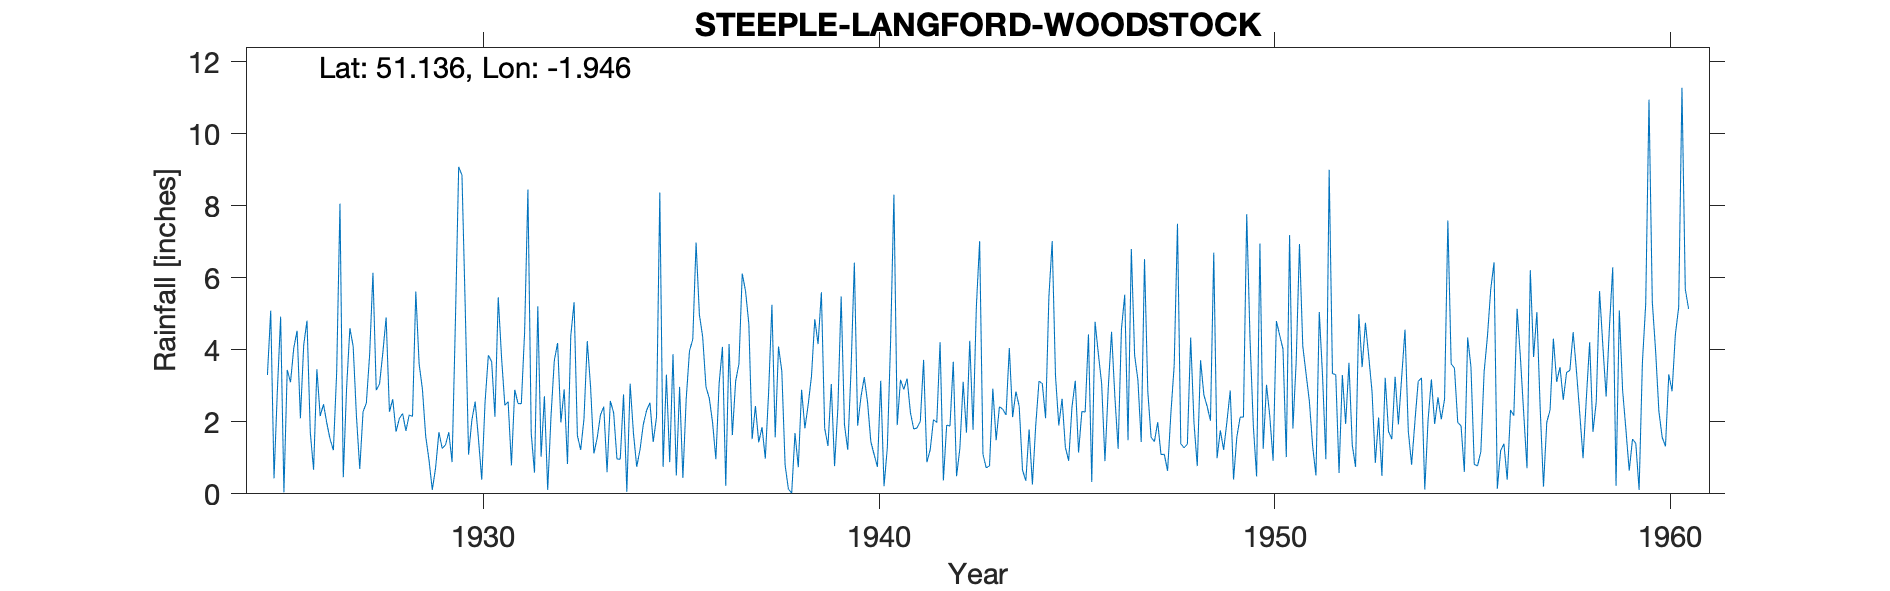

Source data for this figure (header and first rows):
STEEPLE-LANGFORD-WOODSTOCK, , , , , , , , , , , , , , , , , , , , , , , 
Grid ref, SU039374, Long, -1.946, Lat, 51.14, Elevation, 257, ft, , , , , , , , , , , , , , , 
Station no, 1515, , , , , , , , , , , , , , , , , , , , , , 
, 1920, 1921, 1922, 1923, 1924, 1925, 1926, 1927, 1928, 1929, 1930, 1931, 1932, 1933, 1934, 1935, 1936, 1937, 1938, 1939, 1940, 1941, 1942
January, , , , , , 3.3, 4.81, 2.92, 4.9, 1.6, 5.14, 2.46, 2.71, 2.08, 2.76, 0.75, 4.36, 6.12, 3.41, 5.6, 2.69, 3.17, 4.21
February, , , , , , 5.09, 1.7, 4.6, 2.28, 0.94, 1.09, 2.56, 0.11, 4.24, 0.06, 3.31, 2.97, 5.63, 0.8, 1.82, 3.24, 2.9, 0.37
March, , , , , , 0.43, 0.67, 4.1, 2.63, 0.11, 2.05, 0.79, 2.15, 2.97, 3.06, 0.88, 2.66, 4.72, 0.13, 1.33, 2.55, 3.2, 1.91
April, , , , , , 2.84, 3.46, 2.15, 1.73, 0.72, 2.56, 2.89, 3.7, 1.12, 1.69, 3.88, 1.98, 1.52, 0.02, 3.05, 1.45, 2.26, 1.88
May, , , , , , 4.92, 2.16, 0.69, 2.09, 1.71, 1.53, 2.51, 4.19, 1.55, 0.75, 0.51, 0.96, 2.44, 1.69, 0.77, 1.09, 1.8, 3.67
June, , , , , , 0.04, 2.49, 2.28, 2.23, 1.26, 0.39, 2.5, 1.98, 2.19, 1.23, 2.97, 3.08, 1.43, 0.74, 2.38, 0.75, 1.83, 0.49
July, , , , , , 3.44, 1.97, 2.52, 1.75, 1.36, 2.54, 4.5, 2.9, 2.42, 1.93, 0.44, 4.08, 1.85, 2.89, 5.48, 3.14, 2.01, 1.26
August, , , , , , 3.1, 1.52, 3.87, 2.19, 1.71, 3.85, 8.45, 0.83, 0.6, 2.32, 2.63, 0.22, 0.98, 1.82, 1.92, 0.21, 3.72, 3.11
September, , , , , , 4.06, 1.21, 6.14, 2.15, 0.88, 3.67, 1.68, 4.39, 2.58, 2.53, 3.97, 4.16, 2.83, 2.48, 1.22, 1.28, 0.88, 1.7
October, , , , , , 4.53, 3.38, 2.88, 5.62, 4.75, 2.14, 0.59, 5.32, 2.25, 1.44, 4.29, 1.63, 5.25, 3.27, 3.46, 4.26, 1.22, 4.25
November, , , , , , 2.1, 8.06, 3.05, 3.61, 9.08, 5.46, 5.21, 1.62, 0.97, 2.13, 6.98, 3.13, 1.57, 4.85, 6.42, 8.31, 2.06, 1.78
December, , , , , , 4.13, 0.46, 3.92, 2.91, 8.85, 3.79, 1.03, 1.22, 0.96, 8.37, 4.98, 3.61, 4.09, 4.16, 1.89, 1.91, 1.98, 5.19
Total, , , , , , 37.98, 31.89, 39.12, 34.09, 32.97, 34.21, 35.17, 31.12, 23.93, 28.27, 35.59, 32.84, 38.43, 26.26, 35.34, 30.88, 27.03, 29.82
1932 Sep IDR, , , , , , , , , , , , , , , , , , , , , , , 
1940 Mar IDR, , , , , , , , , , , , , , , , , , , , , , , 
